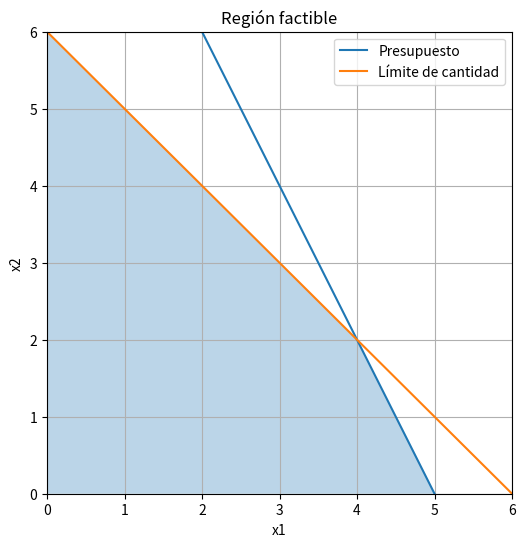

Write the Python code that produced this figure. (Note: this script raises an exception after producing the figure.)
import numpy as np
import matplotlib.pyplot as plt

x1 = np.linspace(0,6,400)
x2_budget = 10 - 2*x1
x2_limit = 6 - x1

plt.figure(figsize=(6,6))
plt.plot(x1, x2_budget, label="Presupuesto")
plt.plot(x1, x2_limit, label="Límite de cantidad")
plt.fill_between(x1, 0, np.minimum(x2_budget, x2_limit),
                 where=np.minimum(x2_budget, x2_limit)>=0,
                 alpha=0.3)

plt.xlim(0,6); plt.ylim(0,6)
plt.xlabel("x1"); plt.ylabel("x2")
plt.legend(); plt.grid(True)
plt.title("Región factible")
plt.show()


import numpy as np # Import numpy to use np.inf
import sympy as sym # Import sympy to use symbols

class Decision:
    def __init__(self,
                 symbol,
                 value= None,
                 lower=0,
                 upper=np.inf,
                 numeric = "Real" ):
        self.name = symbol       # "x", "manzanas"
        self.symbol = sym.Symbol(symbol)
        self.lower = lower       # 0
        self.upper = upper       # 6
        self.value = value
        self.numeric = numeric

    def __call__(self):
        return self.symbol

    def __contains__(self, x):
        return self.lower <= x <= self.upper

    def in_domain(self, x):
        return x in self

    def __str__(self):
        if self.value is not None:
            return f"{self.name} ∈ [{self.lower}, {self.upper}] := {self.value}"
        else:
            return f"{self.name} ∈ [{self.lower}, {self.upper}]"

    def set_upper(self, value):
        self <= value

    def set_lower(self, value):
        self >= value

    def __le__(self, value): # self <= value -- Limits upper
        if value < self.lower:
            raise ValueError(f"{self.name} is unfeasible")

        self.upper = min(value, self.upper)
        return self

    def __ge__(self, value): # self >= value -- Limits lower
        if value > self.upper:
                raise ValueError(f"{self.name} is unfeasible")
        self.lower = max(value, self.lower)
        return self

    def domain(self):
        return (self.upper, self.lower)

    def __abs__(self):
        return self.upper - self.lower

    def Integer(self):
        self.numeric = "Integer"
        if self.value:
            self.value = int(self.value)
        return self.value

    def Real(self)	:
        self.numeric = "Real"
        if self.value:
            self.value = float(self.value)
        return self.value




class Optimization:
    def __init__(self, variables, function=None, kind = "min"):
        self.variables = variables      # lista de Variable
        self.objective = None           # función sympy
        self.kind = None                # "min" o "max"
        self.restrictions = []          # g(x) boolean functions

    def symbols(self):
        return [v.symbol for v in self.variables]

    def set_maximize(self):
        self.kind = "max"

    def set_minimize(self):
        self.kind = "min"

    def __call__(self, f):
        self.objective = f
        return self


    def set_objetivo(self, function, kind="min"):
        self.objective = function
        self.kind = kind

    def __pos__(self):
        self.set_maximize()
        return self

    def __neg__(self):
        self.set_minimize()
        return self

    def add_restriction(self, restriction):
        self.restrictions.append(restriction)

    def __getitem__(self, restriction):
        self.add_restriction(restriction)

    def __str__(self):
        vars = ", ".join([str(x) for x in self.variables])
        X = ", ".join([str(x.name) for x in self.variables])
        rest = "\n\t".join([str(x) for x in self.restrictions])
        return f"""f({X}) = {self.objective}
        {self.kind}imization: {vars}
        s.t.
        {rest}"""


    def plot(self,
             resolution=200,
             palette=None,
             numeric = "Real"):
        import numpy as np
        import matplotlib.pyplot as plt
        import sympy as sym
        from matplotlib.colors import rgb_to_hsv, hsv_to_rgb
        dot_alpha = 1
        if palette is None:
            palette = "gray"
            dot_alpha = 0.7


        # === 1. Variables: límites de dominio ===
        xs = self.symbols()
        d1, d2 = self.variables  # asumimos 2D por ahora
        xmin, xmax = 0, d1.upper
        ymin, ymax = 0, d2.upper

        # === 2. Crear malla cartesiana ===
        if d1.numeric == "Real":
            x_vals = np.linspace(xmin, xmax, resolution)
        elif d1.numeric == "Integer":
            x_vals = np.arange(int(xmin), int(xmax) + 1)
        else:
            raise ValueError("Numeric type not supported")

        if d2.numeric == "Real":
            y_vals = np.linspace(ymin, ymax, resolution)
        elif d2.numeric == "Integer":
            y_vals = np.arange(int(ymin), int(ymax) + 1)
        else:
            raise ValueError("Numeric type not supported")

        X, Y = np.meshgrid(x_vals, y_vals)

        # === 3. Convertir función objetivo a NumPy ===
        if self.objective is None:
            raise ValueError("No objective function defined.")

        f_num = sym.lambdify(xs, self.objective, "numpy")
        Z = f_num(X, Y)

        # === 4. Evaluar restricciones en la malla ===
        masks = []
        for r in self.restrictions:
            g_num = sym.lambdify(xs, r.lhs - r.rhs, "numpy")  # g(x)<=0 → g(x)=lhs-rhs
            G = g_num(X, Y)
            masks.append(G <= 0)

        # === 4.5. Máscara del conjunto factible (todas las restricciones a la vez) ===
        feasible_mask = np.ones_like(X, dtype=bool)
        for mask in masks:
            feasible_mask &= mask

        # === 5. Fondo de restricciones con mezcla en HSV ===
        fig, ax = plt.subplots(figsize=(8, 8))

        # Colores base en RGB (0–1)
        colors_rgb = np.array([
            [0.0, 1.0, 0.0],  # Green
            [1.0, 0.0, 0.0],  # Red
            [0.0, 0.0, 1.0],  # Blue
            [1.0, 1.0, 0.0],  # Yellow
            [1.0, 0.0, 1.0],  # Magenta
            [0.0, 1.0, 1.0],  # Cyan
        ])

        colors_hsv = rgb_to_hsv(colors_rgb)  # mismo shape (n_colors, 3)

        # Preparamos acumuladores del mismo tamaño que X/Y
        shape = X.shape
        sum_x = np.zeros(shape, dtype=float)   # para cos(hue)
        sum_y = np.zeros(shape, dtype=float)   # para sin(hue)
        count = np.zeros(shape, dtype=float)   # nº de restricciones activas

        for i, mask in enumerate(masks):
            h, s, v = colors_hsv[i % len(colors_hsv)]
            angle = 2 * np.pi * h

            cos_h = np.cos(angle)
            sin_h = np.sin(angle)

            # Acumulamos solo donde la restricción es válida
            sum_x[mask] += cos_h
            sum_y[mask] += sin_h
            count[mask] += 1.0

        # Arrays HSV del fondo
        h_bg = np.zeros(shape, dtype=float)
        s_bg = np.zeros(shape, dtype=float)
        v_bg = np.zeros(shape, dtype=float)

        active = count > 0

        # Tono = media circular
        angles = np.arctan2(sum_y[active], sum_x[active])
        h_bg[active] = (angles % (2 * np.pi)) / (2 * np.pi)

        # Saturación máxima siempre que haya restricciones
        s_bg[active] = 1.0

        # Valor: controlamos brillo para no matar la escala de grises
        # por ejemplo: base 0.4 + 0.15 por restricción, cap a 0.8
        v_bg[active] = np.clip(0.4 + 0.15 * (count[active] - 1), 0.3, 0.8)

        # ⬜️ hacer el conjunto factible completamente blanco
        # blanco en HSV = cualquier hue, s = 0, v = 1
        s_bg[feasible_mask] = 0.0
        v_bg[feasible_mask] = 1.0

        # Fondo en RGB
        hsv_bg = np.stack([h_bg, s_bg, v_bg], axis=-1)
        rgb_bg = hsv_to_rgb(hsv_bg)

        ax.imshow(
            rgb_bg,
            extent=[xmin, xmax, ymin, ymax],
            origin="lower"
        )

        # === 6. Computar cantidad de restricciones satisfechas ===
        satisfied_count = sum(mask for mask in masks)
        violated = len(masks) - satisfied_count

        # radio de los puntos
        n_points = resolution**2
        base_r = 6e4 / n_points
        R = base_r * satisfied_count / (1 + violated)

        ax.scatter(X.flatten(), Y.flatten(),
                s=R.flatten(),
                c=Z.flatten(),
                cmap=palette,
                edgecolors="none",
                alpha=dot_alpha)

        # === 7. Marcar óptimo ===

        Z_feasible = np.where(feasible_mask, Z, np.nan)
        if self.kind == "max": opt = np.nanargmax(Z_feasible)
        else: opt = np.nanargmin(Z_feasible)
        x_opt = X.flatten()[opt]
        y_opt = Y.flatten()[opt]
        f_opt = Z.flatten()[opt]

        ax.scatter([x_opt], [y_opt],
                color="gold",
                edgecolor="black",
                s=220, zorder=5)

        opt_mask = (Z_feasible == f_opt)
        x_opt_all = X[opt_mask]
        y_opt_all = Y[opt_mask]

        # === 8. Decoración ===
        ax.set_title(f"{self.kind}: ≅ f({x_opt:.2f}, {y_opt:.2f}) = {f_opt:.2f}")
        ax.set_xlabel(d1.name)
        ax.set_ylabel(d2.name)
        ax.set_xlim(xmin, xmax)
        ax.set_ylim(ymin, ymax)
        ax.grid(True, alpha=0.3)
        ax.legend()
        ax.scatter(
            x_opt_all, y_opt_all,
            color="gold",
            edgecolor="goldenrod",
            s=40,
            zorder=5
            )


        plt.show()


    def field(self,
              resolution=200,
              palette=None,
              numeric="Real"):
        import numpy as np
        import matplotlib.pyplot as plt
        import sympy as sym
        from matplotlib.colors import rgb_to_hsv, hsv_to_rgb

        dot_alpha = 1
        if palette is None:
            palette = "gray"
            dot_alpha = 0.7

        # === 1. Variables: límites de dominio ===
        xs = self.symbols()
        d1, d2 = self.variables  # asumimos 2D por ahora
        xmin, xmax = 0, d1.upper
        ymin, ymax = 0, d2.upper

        # === 2. Crear malla cartesiana ===
        if d1.numeric == "Real":
            x_vals = np.linspace(xmin, xmax, resolution)
        elif d1.numeric == "Integer":
            x_vals = np.arange(int(xmin), int(xmax) + 1)
        else:
            raise ValueError("Numeric type not supported")

        if d2.numeric == "Real":
            y_vals = np.linspace(ymin, ymax, resolution)
        elif d2.numeric == "Integer":
            y_vals = np.arange(int(ymin), int(xmax) + 1)
        else:
            raise ValueError("Numeric type not supported")

        X, Y = np.meshgrid(x_vals, y_vals)

        # === 3. Convertir función objetivo a NumPy ===
        if self.objective is None:
            raise ValueError("No objective function defined.")

        f_num = sym.lambdify(xs, self.objective, "numpy")
        Z = f_num(X, Y)

        # === 4. Evaluar restricciones en la malla ===
        masks = []
        for r in self.restrictions:
            g_num = sym.lambdify(xs, r.lhs - r.rhs, "numpy")  # g(x)<=0 → g(x)=lhs-rhs
            G = g_num(X, Y)
            masks.append(G <= 0)

        # === 4.5. Máscara del conjunto factible (todas las restricciones a la vez) ===
        feasible_mask = np.ones_like(X, dtype=bool)
        for mask in masks:
            feasible_mask &= mask

        # === 5. Fondo de restricciones con mezcla en HSV ===
        fig, ax = plt.subplots(figsize=(8, 8))

        colors_rgb = np.array([
            [0.0, 1.0, 0.0],  # Green
            [1.0, 0.0, 0.0],  # Red
            [0.0, 0.0, 1.0],  # Blue
            [1.0, 1.0, 0.0],  # Yellow
            [1.0, 0.0, 1.0],  # Magenta
            [0.0, 1.0, 1.0],  # Cyan
        ])
        colors_hsv = rgb_to_hsv(colors_rgb)

        shape = X.shape
        sum_x = np.zeros(shape, dtype=float)
        sum_y = np.zeros(shape, dtype=float)
        count = np.zeros(shape, dtype=float)

        for i, mask in enumerate(masks):
            h, s, v = colors_hsv[i % len(colors_hsv)]
            angle = 2 * np.pi * h
            cos_h = np.cos(angle)
            sin_h = np.sin(angle)
            sum_x[mask] += cos_h
            sum_y[mask] += sin_h
            count[mask] += 1.0

        h_bg = np.zeros(shape, dtype=float)
        s_bg = np.zeros(shape, dtype=float)
        v_bg = np.zeros(shape, dtype=float)

        active = count > 0
        angles = np.arctan2(sum_y[active], sum_x[active])
        h_bg[active] = (angles % (2 * np.pi)) / (2 * np.pi)
        s_bg[active] = 1.0
        v_bg[active] = np.clip(0.4 + 0.15 * (count[active] - 1), 0.3, 0.8)

        # zona factible en blanco
        s_bg[feasible_mask] = 0.0
        v_bg[feasible_mask] = 1.0

        hsv_bg = np.stack([h_bg, s_bg, v_bg], axis=-1)
        rgb_bg = hsv_to_rgb(hsv_bg)

        ax.imshow(
            rgb_bg,
            extent=[xmin, xmax, ymin, ymax],
            origin="lower"
        )

        # === 6. Campo de gradiente ===
        n_constraints = len(masks)
        n_points = X.size

        # cuántas restricciones se cumplen en cada punto
        if n_constraints > 0:
            satisfied_count = np.zeros_like(X, dtype=float)
            for mask in masks:
                satisfied_count += mask
            ratio = satisfied_count / n_constraints  # entre 0 y 1
        else:
            ratio = np.ones_like(X, dtype=float)

        # factor de tamaño: 0.3 fuera, 1.0 dentro
        size_factor = 0.3 + 0.7 * ratio

        # Gradiente numérico
        grad = [sym.diff(self.objective, var) for var in xs]
        gx_num = sym.lambdify(xs, grad[0], "numpy")
        gy_num = sym.lambdify(xs, grad[1], "numpy")

        GX_scalar = gx_num(X, Y)
        GY_scalar = gy_num(X, Y)

        # Ensure GX and GY are arrays of the same shape as X and Y
        if np.isscalar(GX_scalar):
            GX = np.full_like(X, GX_scalar)
        else:
            GX = GX_scalar

        if np.isscalar(GY_scalar):
            GY = np.full_like(Y, GY_scalar)
        else:
            GY = GY_scalar

        # Normalizamos gradiente; longitud depende de size_factor, no de |∇f|
        norm = np.hypot(GX, GY)
        norm[norm == 0] = 1.0

        # base de longitud ligada al tamaño del dominio
        base_len = 0.03 * max(xmax - xmin, ymax - ymin)

        U = GX / norm * base_len * size_factor
        V = GY / norm * base_len * size_factor

        # Submuestreo para no llenarlo todo de flechas
        step = max(1, resolution // 25)

        ax.quiver(
            X[::step, ::step],
            Y[::step, ::step],
            U[::step, ::step],
            V[::step, ::step],
            Z[::step, ::step],       # color segón f(x,y)
            cmap=palette,
            alpha=dot_alpha,
            angles="xy",
            scale_units="xy",
            scale=1.0,
            width=0.004
        )

        # === 7. Marcar óptimo ===
        Z_feasible = np.where(feasible_mask, Z, np.nan)
        if self.kind == "max":
            opt = np.nanargmax(Z_feasible)
        else:
            opt = np.nanargmin(Z_feasible)

        x_opt = X.flatten()[opt]
        y_opt = Y.flatten()[opt]
        f_opt = Z.flatten()[opt]

        ax.scatter(
            [x_opt], [y_opt],
            color="gold",
            edgecolor="black",
            s=220,
            zorder=5
        )

        opt_mask = (Z_feasible == f_opt)
        x_opt_all = X[opt_mask]
        y_opt_all = Y[opt_mask]

        ax.set_title(f"{self.kind}: ≈ f({x_opt:.2f}, {y_opt:.2f}) = {f_opt:.2f}")
        ax.set_xlabel(d1.name)
        ax.set_ylabel(d2.name)
        ax.set_xlim(xmin, xmax)
        ax.set_ylim(ymin, ymax)
        ax.grid(True, alpha=0.3)

        # Si no tienes artistas con label, mejor quitar esto para evitar warning:
        # ax.legend()

        ax.scatter(
            x_opt_all, y_opt_all,
            color="gold",
            edgecolor="goldenrod",
            s=40,
            zorder=5
        )

        plt.show()


x1 = Decision("x1")
x2 = Decision("x2")

P = Optimization([x1, x2])


# restricciones
P[2*x1() + x2() <= 10]
P[  x1() + x2() <= 6]
P[  x1() + 2*x2() <= 12]
P[  x1() + 3*x2() <= 12]
P[  2*x1() + 6*x2() <= 24]

# objetivo
f = ((x1() - 2) + (x2() - 3))
P.set_objetivo(f, kind="max")

print(P)

# Establecer límites explícitos para las variables para el trazado
x1.set_upper(6) # Establecer el límite superior de x1 a 6
x2.set_upper(7) # Establecer el límite superior de x2 a 7

P.field(palette="inferno")


a = Decision("manzanas")
b = Decision("platanos")

P = Optimization([a, b])
P[2*a() + b() <= 10]
P[a() + b() <= 6]
f = ((a()-2)**2 + (b()-3)**2)
P.set_objetivo(f, kind="min")
print(P)

a.set_upper(6) # Establecer el límite superior de x1 a 6
b.set_upper(7) # Establecer el límite superior de x2 a 7
P.plot(palette="flag")

def classify_point(H, point):
    H_eval = H.subs(point)
    eigenvals = H_eval.eigenvals()

    eigs = list(eigenvals.keys())

    if all(ev > 0 for ev in eigs):
        return "min"
    if all(ev < 0 for ev in eigs):
        return "max"
    if any(ev < 0 for ev in eigs) and any(ev > 0 for ev in eigs):
        return "saddle"
    return "degenerate"


import numpy as np
import sympy as sym

def feasible(P, point):
    # Check all restrictions
    for r in P.restrictions:
        try:
            # Substitute point into LHS and RHS of the relational expression
            # This might result in an expression if not all symbols are in 'point'
            lhs_substituted = r.lhs.subs(point)
            rhs_substituted = r.rhs.subs(point)

            # Check if substitution resulted in non-numeric SymPy expressions
            # If so, this 'point' cannot fully evaluate this constraint, so it's not well-defined for this check
            if not (lhs_substituted.is_Number and rhs_substituted.is_Number):
                # If either side is still symbolic, it means the point doesn't fully define the expression
                # For our context (checking feasibility at a specific point), this usually means it's not fully defined
                return False

            lhs_val = float(lhs_substituted)
            rhs_val = float(rhs_substituted)

            # Check violation based on the type of SymPy relational operator
            if isinstance(r, sym.Le): # Constraint is of type A <= B
                if lhs_val > rhs_val: # Violated if A > B
                    return False
            elif isinstance(r, sym.Ge): # Constraint is of type A >= B
                if lhs_val < rhs_val: # Violated if A < B
                    return False
            elif isinstance(r, sym.Eq): # Constraint is of type A == B
                # For equality, use a numerical tolerance (np.isclose)
                if not np.isclose(lhs_val, rhs_val):
                    return False
            else:
                # Should not happen if only Le, Ge, Eq are used, but good for robustness
                raise NotImplementedError(f"Unsupported SymPy Relational type: {type(r)}")

        except (TypeError, AttributeError, ValueError) as e:
            # Catch errors during substitution or float conversion for debugging
            print(f"Warning: Could not evaluate restriction {r} at point {point}. Error: {e}")
            return False

    # Check domain bounds from Decision objects
    for v_dec in P.variables:
        # Ensure the current variable is in the point dictionary
        if v_dec.symbol not in point:
            # If a variable is missing from the point, the point is incomplete for feasibility check.
            return False

        val = point[v_dec.symbol]
        # Convert SymPy numeric types to Python float for comparison with v.lower/upper
        # This handles potential SymPy Integers/Floats from substitution
        if not float(v_dec.lower) <= float(val) <= float(v_dec.upper):
            return False

    return True


import itertools
import sympy as sym

def enumerate_vertices(P):
    xs = P.symbols()
    n = len(xs)

    equations = [r.lhs - r.rhs for r in P.restrictions]

    vertices = []

    # take every combination of n equations
    for combo in itertools.combinations(equations, n):
        sol = sym.solve(combo, xs, dict=True)
        for s in sol:
            # keep only numerical complete solutions
            if all(v in s and s[v].is_real for v in xs):
                if feasible(P, s):
                    vertices.append(s)

    return vertices


def analytical_optima(OP, steps=True):
    import sympy as sym
    from itertools import combinations
    P = OP
    xs = P.symbols()
    f = P.objective

    # Gradiente
    grad = [sym.diff(f, x) for x in xs]

    # Hessiano
    H = sym.hessian(f, xs)

    if steps:
        print("\nGradiente & Hessiana:")
        print(grad)
        print(H)

    # ====== PUNTOS CRÍTICOS ======
    critical_points = sym.solve(grad, xs, dict=True)

    if steps:
        print("\nPuntos críticos:")
        print(critical_points)
        print(classify_point(H, critical_points))

    candidates = []

    # Evaluar puntos críticos
    for cp in critical_points:
        if feasible(P, cp):
            fval = float(f.subs(cp))
            kind = classify_point(H, cp)
            candidates.append((cp, fval, kind, "critical"))
            if steps:
                print(f"\nCrítico factible: {cp}, f={fval}, tipo={kind}")
        else:
            if steps:
                print(f"\nCrítico NO factible: {cp}")

    vertices = enumerate_vertices(P)

    for v in vertices:
        if feasible(P,v):
            fval = float(f.subs(v))
            candidates.append((v, fval, "vertex", "vertex"))
            if steps:
                print(f"Vértice factible: {v}, f={fval}, tipo=vertex")

    # ====== SELECT OPTIMUM ======
    if not candidates:
        print("No feasible points found.")
        return

    # candidates = [(point, fval, kind, source), ...]
    if P.kind == "max":
        p_opt, f_opt, kind_opt, src_opt = max(candidates, key=lambda t: t[1])
    else:
        p_opt, f_opt, kind_opt, src_opt = min(candidates, key=lambda t: t[1])

    print(f"\nÓptimo {P.kind}: f={f_opt} en {p_opt}")


analytical_optima(P)

c = Decision("Coches")
c.Integer()
m = Decision("Motocicletas")
m.Integer()

P = Optimization([c, m])
P[c() >= 12]
P[2*m()-c() >= 0]
P[m()+c() <= 27]

f = (540*c() + 360*m())
P.set_objetivo(f, kind="max")

print(P)

# Establecer límites explícitos para las variables para el trazado
c.set_upper(30)
m.set_upper(30)

analytical_optima(P)
P.plot(resolution=30)

analytical_optima(P)

botella = Decision("botella")
fibra = Decision("fibra")

P = Optimization([botella, fibra])

# restricciones
P[0.966*botella() + 0.912*fibra() <= 260_000]
P[0.365*botella() + 0.344*fibra() <= 150_000]

# objetivo
f = (60*botella() + 50*fibra())
P.set_objetivo(f, kind="max")

# Establecer límites explícitos para las variables para el trazado

print(P)

botella.set_upper(300_000)
fibra.set_upper(300_000)
P.plot(palette='inferno')
analytical_optima(P)

p1 = Decision("P1")
p2 = Decision("P2")
p3 = Decision("P3")

Ejemplo3 = Optimization([p1, p2, p3])

# restricciones
Ejemplo3[p1() + 2*p2() + 3*p3() >= 6]
Ejemplo3[3*p1() + p2() + 2*p3() >= 9]
Ejemplo3[2*p1() + p2() + 3*p3() >= 7]
f = (4*p1() + 4*p2() + 9*p3())
Ejemplo3.set_objetivo(f, kind="min")

print(Ejemplo3)
analytical_optima(Ejemplo3)

import numpy as np
import matplotlib.pyplot as plt
from matplotlib.patches import Circle
import ipywidgets as widgets
import sympy as sym # Ensure sympy is imported for feasible function

def sunplot(P, sliders):
    xs = P.symbols()
    labels = [str(v.symbol) for v in P.variables]
    n = len(labels)

    # Radar geometry
    angles = np.linspace(0, 2*np.pi, n, endpoint=False).tolist()

    def plot_frame(**kwargs):
        # substitute chosen values
        vals = np.array([kwargs[str(v.symbol)] for v in P.variables])

        # Create a point dictionary for the feasible check
        current_point = {sym.Symbol(k): v for k, v in kwargs.items()}

        # Check feasibility of the current point
        is_feasible = feasible(P, current_point) # Assuming 'feasible' function is available in scope
        polygon_color = 'blue' if is_feasible else 'red'
        polygon_alpha = 0.25 if is_feasible else 0.4

        # evaluate objective
        f_val = float(P.objective.subs({sym: kwargs[str(sym)] for sym in xs}))

        # === Radar Plot ===
        fig = plt.figure(figsize=(6,6))
        ax = plt.subplot(111, polar=True)

        # Dynamically determine the overall maximum slider value for radar extent
        overall_max = 0
        for slider_key, slider_widget in sliders.items():
            if hasattr(slider_widget, 'max'): # Check if it's a widget with a 'max' attribute
                overall_max = max(overall_max, slider_widget.max)

        # Set radial limits based on overall_max
        ax.set_rlim(0, overall_max)

        # close polygon
        vals_closed = np.concatenate((vals, [vals[0]]))
        angles_closed = angles + [angles[0]]

        # draw radar outline
        ax.plot(angles_closed, vals_closed, linewidth=2, color=polygon_color)
        ax.fill(angles_closed, vals_closed, alpha=polygon_alpha, color=polygon_color)

        # label axes
        ax.set_xticks(angles)
        ax.set_xticklabels(labels)

        # === Sun in center ===
        radius = np.log(1+abs(f_val))
        color = plt.cm.inferno(0.5 + 0.1*np.tanh(f_val/10))

        sun = Circle((0,0), radius=radius, transform=ax.transData._b, color=color, alpha=0.95)
        ax.add_artist(sun)

        ax.set_title(f"f(x) = {f_val:.3f} {'(Infeasible)' if not is_feasible else ''}", fontsize=14)
        plt.show()

    interact(plot_frame, **sliders)


sunplot(
    Ejemplo3,
    sliders = {
        "P1": widgets.FloatSlider(value=0, min=0, max=10, step=0.1),
        "P2": widgets.FloatSlider(value=0, min=0, max=10, step=0.1),
        "P3": widgets.FloatSlider(value=0, min=0, max=10, step=0.1)
        }
)


import ipywidgets as widgets
from ipywidgets import interact, fixed

def slice2d(P, var1, var2, max1 = 100, max2 = 100, sliders=None, palette="gray"):
    """
    Visualize a high-dimensional problem by fixing all variables except var1,var2.
    sliders: dict(Symbol -> widget)
    """
    xs = P.symbols()

    # rearrange variables into: [var1, var2, rest...]
    all_vars = P.variables
    v1 = var1
    v2 = var2

    def visualize(**kwargs):
        # substitute all fixed variables
        subs = {sym.Symbol(k): kwargs[k] for k in kwargs}

        # build a reduced 2D objective
        f2D = P.objective.subs(subs)

        # build reduced restrictions
        P2 = Optimization([v1, v2])
        P2.set_objetivo(f2D, kind=P.kind)

        for r in P.restrictions:
            P2[r.subs(subs)]

        # set limits for plotting
        v1.set_upper(max1)
        v2.set_upper(max2)

        return P2.plot(palette=palette)

    interact(visualize, **sliders)








